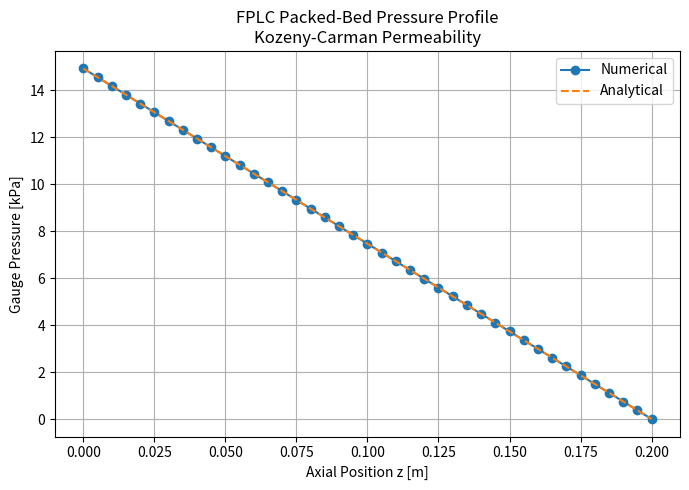

Here is the Python script that generated this plot:
# %%
import numpy as np
import matplotlib.pyplot as plt

# ============================================================
# FPLC V2
# Packed-bed pressure drop using Kozeny-Carman permeability
# ============================================================

# -----------------------------
# Geometry
# -----------------------------
L = 0.20                 # column length [m]
D = 0.016                # column diameter [m]
A = np.pi * D**2 / 4.0

# -----------------------------
# Fluid
# -----------------------------
mu = 1.0e-3              # dynamic viscosity [Pa.s]

# -----------------------------
# Packed bed
# -----------------------------
epsilon = 0.40            # bed porosity [-]
dp = 75e-6                # bead diameter [m]

# Kozeny-Carman permeability
k = (epsilon**3 * dp**2) / (180.0 * (1.0 - epsilon)**2)

# -----------------------------
# Flow
# -----------------------------
Q_L_min = 0.005
Q = Q_L_min * 1e-3 / 60.0

u_superficial = Q / A
u_interstitial = u_superficial / epsilon

# -----------------------------
# Pressure model
# -----------------------------
P_out = 0.0
dz = 0.005

z = np.arange(0.0, L + dz, dz)
N = len(z)

P = np.zeros(N)
P[-1] = P_out

dP_dz = -mu * Q / (k * A)

for i in range(N - 2, -1, -1):
    P[i] = P[i + 1] - dP_dz * dz

# analytical solution
P_analytical = P_out + (mu * Q / (k * A)) * (L - z)

max_error = np.max(np.abs(P - P_analytical))
deltaP = P[0] - P[-1]

# -----------------------------
# Residence times
# -----------------------------
t_superficial = L / u_superficial
t_interstitial = L / u_interstitial

# -----------------------------
# Reynolds number based on beads
# -----------------------------
rho = 1000.0

Re_p = rho * u_superficial * dp / mu

# -----------------------------
# Results
# -----------------------------
print("\n===== FPLC V2: KOZENY-CARMAN PACKED BED =====")

print(f"Column length                 = {L:.3f} m")
print(f"Column diameter               = {D:.4f} m")
print(f"Column area                   = {A:.6e} m^2")

print(f"\nBead diameter                 = {dp*1e6:.1f} um")
print(f"Bed porosity                  = {epsilon:.3f}")
print(f"Calculated permeability       = {k:.6e} m^2")

print(f"\nFlow rate                     = {Q_L_min:.4f} L/min")

print(f"Superficial velocity          = {u_superficial:.6e} m/s")
print(f"Interstitial velocity         = {u_interstitial:.6e} m/s")

print(f"\nSuperficial residence time    = {t_superficial:.2f} s")
print(f"Interstitial residence time   = {t_interstitial:.2f} s")

print(f"\nParticle Reynolds number      = {Re_p:.6f}")

print(f"\nPressure gradient             = {abs(dP_dz):.2f} Pa/m")
print(f"Inlet pressure                = {P[0]:.2f} Pa")
print(f"Total pressure drop           = {deltaP:.2f} Pa")

print(f"\nMaximum numerical error       = {max_error:.6e} Pa")

# -----------------------------
# Plot
# -----------------------------
plt.figure(figsize=(7,5))

plt.plot(z, P/1000, 'o-', label="Numerical")
plt.plot(z, P_analytical/1000, '--', label="Analytical")

plt.xlabel("Axial Position z [m]")
plt.ylabel("Gauge Pressure [kPa]")
plt.title("FPLC Packed-Bed Pressure Profile\nKozeny-Carman Permeability")

plt.grid(True)
plt.legend()
plt.tight_layout()

plt.show()
# %%
